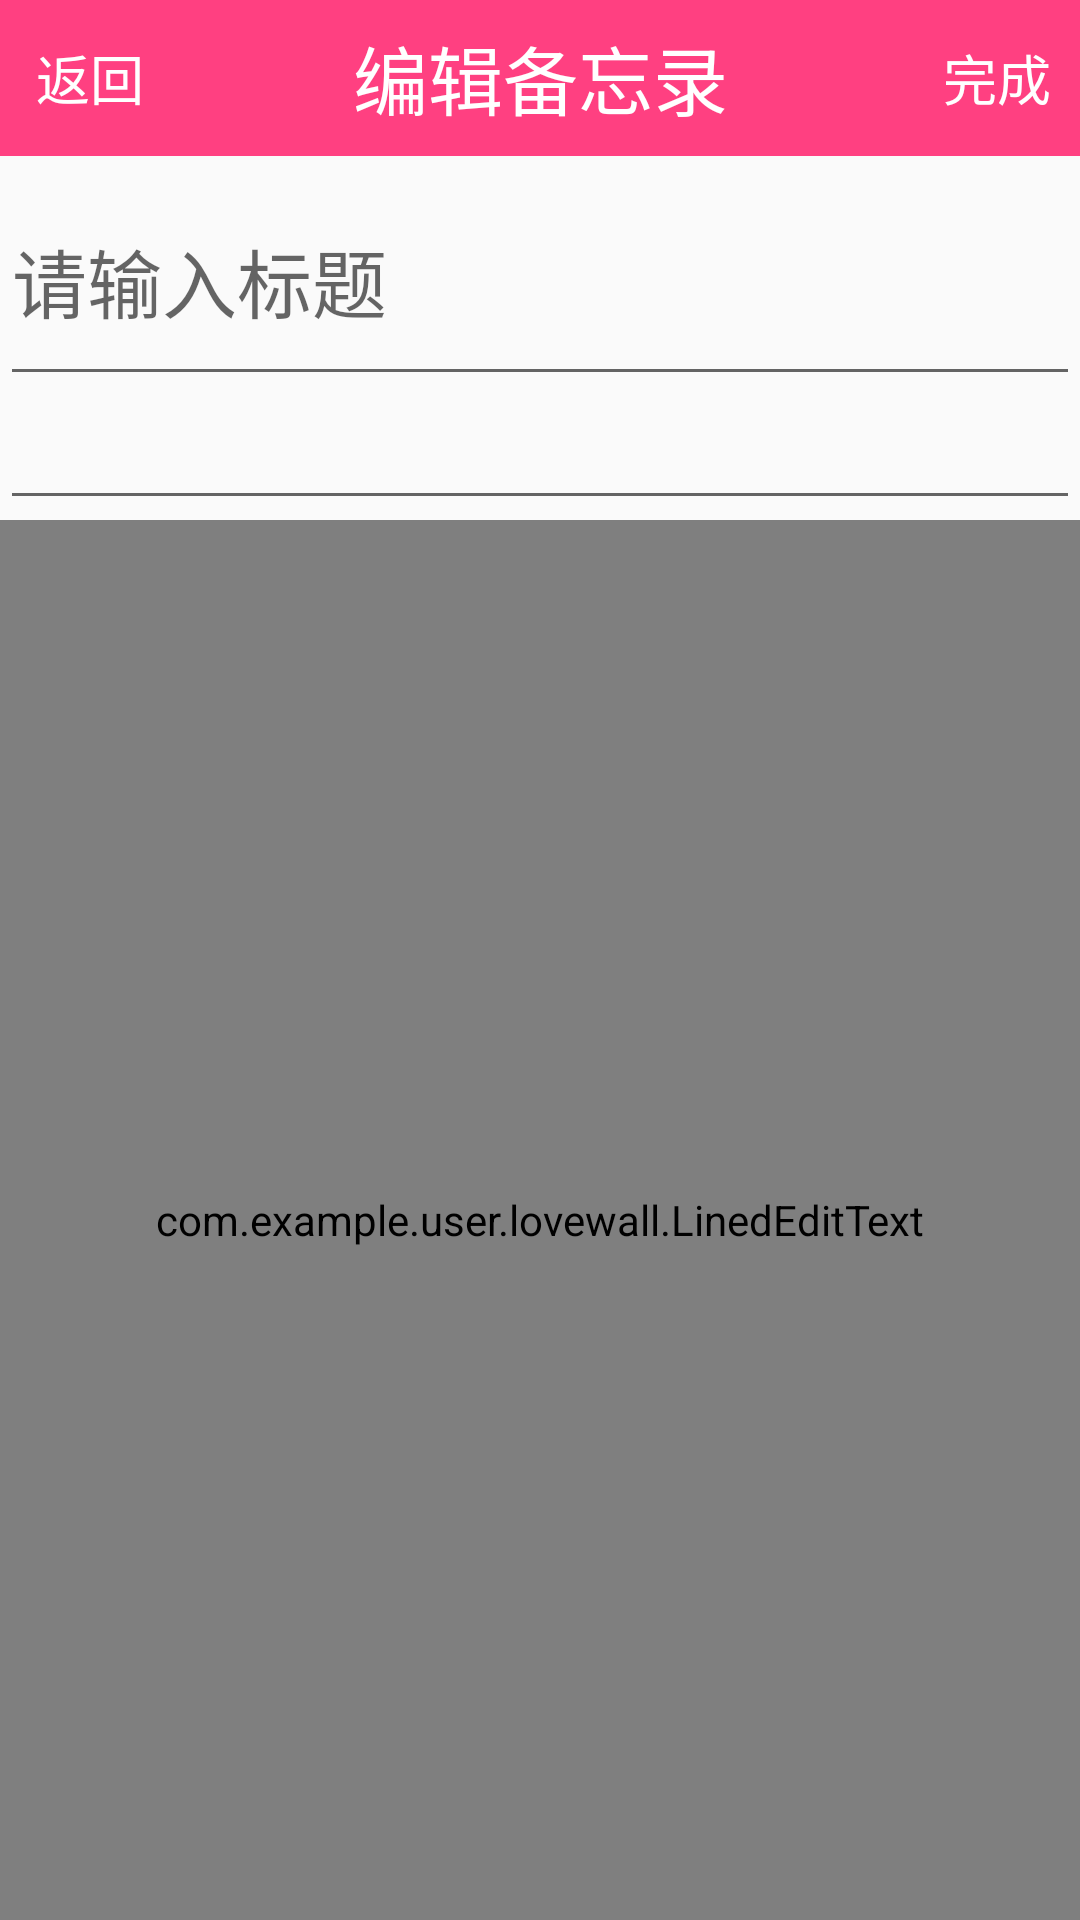

Android layout source for this screen:
<!-- AndroidManifest.xml: application theme AppTheme -->
<!-- res/layout/add.xml -->
<?xml version="1.0" encoding="utf-8"?>
<LinearLayout xmlns:android="http://schemas.android.com/apk/res/android"
    android:layout_width="match_parent"
    android:layout_height="match_parent"
    android:orientation="vertical" >
    <include layout="@layout/add_titlebar" />
    
    <EditText
        android:id="@+id/noteName"
        android:layout_width="match_parent"
        android:layout_height="80dp"
        android:hint="请输入标题"
        android:textSize="25sp"
        android:textColor="@color/colorTitle" />
    
    <EditText
        android:id="@+id/noteTime"
        android:layout_width="match_parent"
        android:layout_height="wrap_content"
        android:layout_below="@+id/noteName"
        android:editable="false"
        android:textColor="@color/colorRed" />
    
    <view
        xmlns:android="http://schemas.android.com/apk/res/android"
        android:id="@+id/noteMain"
        android:layout_width="match_parent"
        android:layout_height="match_parent"
        android:layout_below="@+id/noteTime"
        class="com.example.user.lovewall.LinedEditText"
        android:background="@drawable/background"
        android:capitalize="sentences"
        android:fadingEdge="vertical"
        android:gravity="top"
        android:padding="5dip"
        android:scrollbars="vertical"
        android:hint="请输入内容"
        android:textColor="@color/colorText" />
</LinearLayout>
<!-- res/layout/add_titlebar.xml (included above) -->
<?xml version="1.0" encoding="utf-8"?>
<RelativeLayout xmlns:android="http://schemas.android.com/apk/res/android"
    android:id="@+id/layout_titlebar"
    android:layout_width="match_parent"
    android:layout_height="52dp"
    android:background="@color/colorAccent" >

    <TextView
        android:id="@+id/text_title"
        android:layout_width="match_parent"
        android:layout_height="match_parent"
        android:ellipsize="marquee"
        android:gravity="center_horizontal|center"
        android:singleLine="true"
        android:text="编辑备忘录"
        android:textColor="@color/colorWhite"
        android:textSize="25sp" />
    <Button
        android:id="@+id/btnCancel"
        android:layout_width="60dp"
        android:layout_height="match_parent"
        android:drawableLeft="@drawable/back_arrow"
        android:singleLine="true"
        android:text="返回"
        android:textColor="@color/colorWhite"
        android:background="@color/colorClean"
        android:textSize="18dp" />

    <Button
        android:id="@+id/btnCommit"
        android:layout_width="60dp"
        android:layout_height="match_parent"
        android:layout_alignParentRight="true"
        android:paddingLeft="5dp"
        android:singleLine="true"
        android:text="完成"
        android:textColor="@color/colorWhite"
        android:background="@color/colorClean"
        android:textSize="18dp" />

</RelativeLayout>
<!-- resources referenced by this layout -->
<resources>
  <color name="colorAccent">#FF4081</color>
  <color name="colorClean">#00000000</color>
  <color name="colorRed">#FF0000</color>
  <color name="colorText">#696969</color>
  <color name="colorTitle">#FF69B4</color>
  <color name="colorWhite">#FFFFFF</color>
  <!-- drawable background: jpg bitmap (drawable, 13435 bytes) -->
  <style name="AppTheme" parent="Theme.AppCompat.Light.NoActionBar">
          
          <item name="colorPrimary">@color/colorAccent</item>
          <item name="colorPrimaryDark">@color/colorBlack</item>
          <item name="colorAccent">@color/colorAccent</item>
      </style>
  <color name="colorBlack">#000000</color>
</resources>
